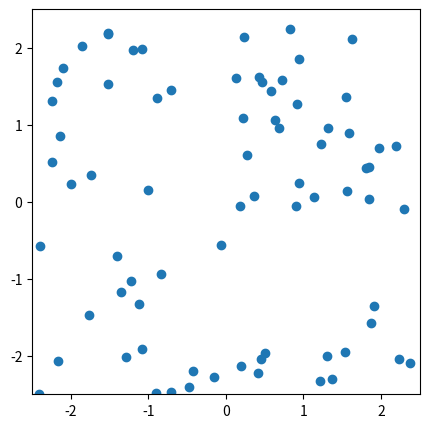
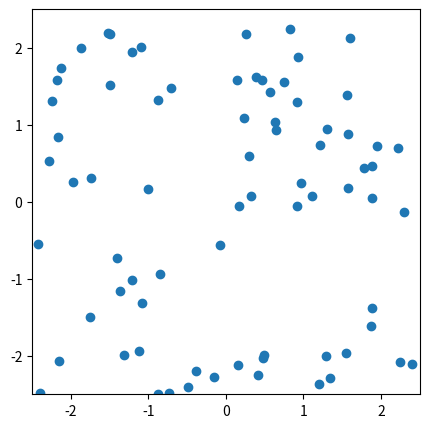
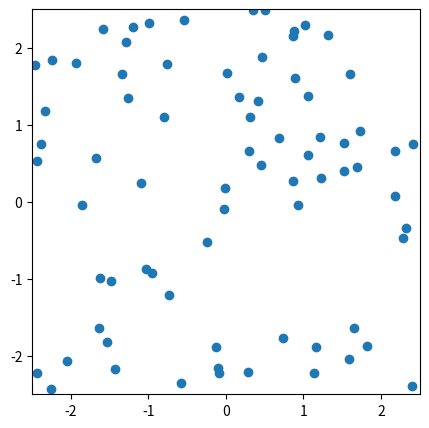
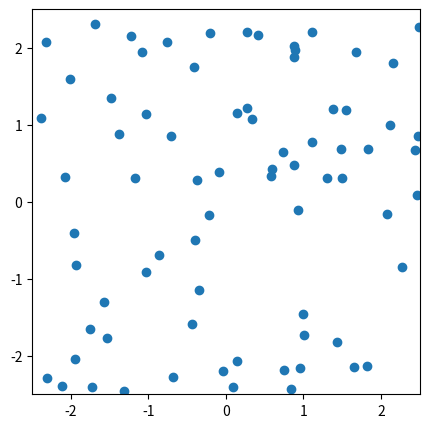
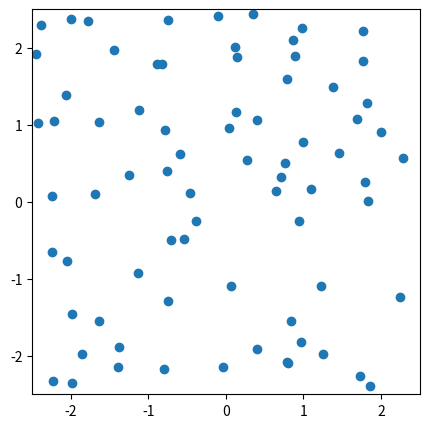
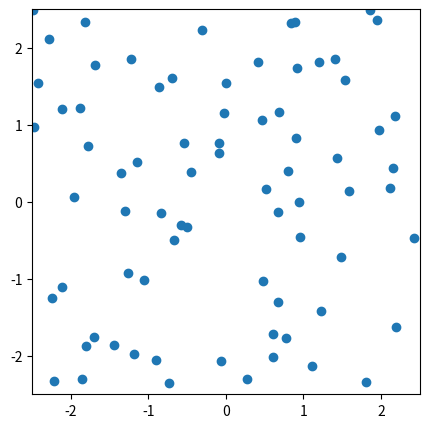
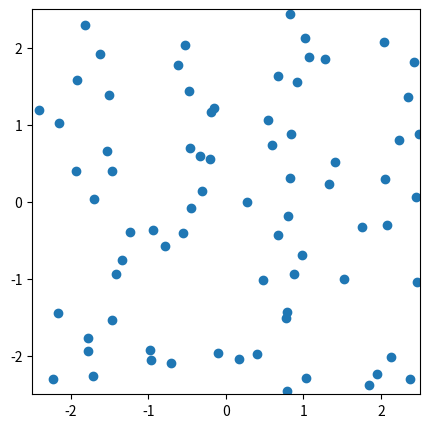
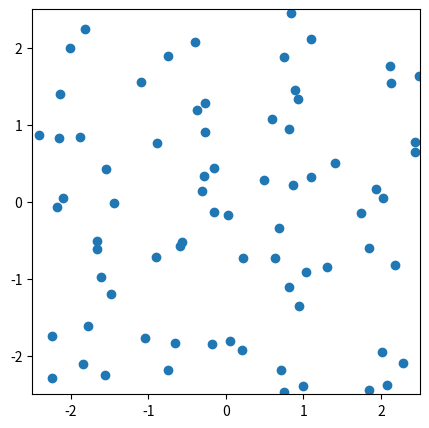
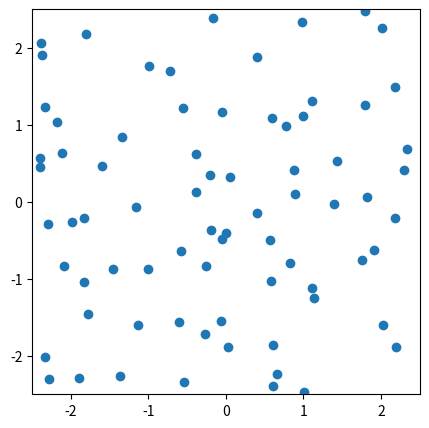
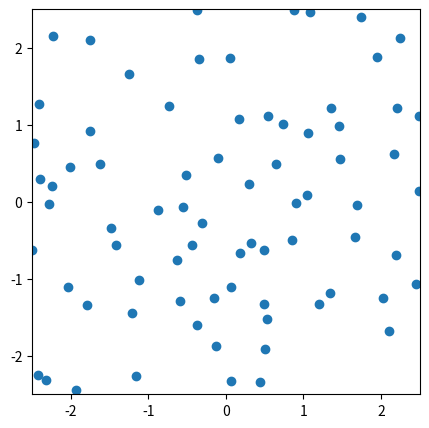
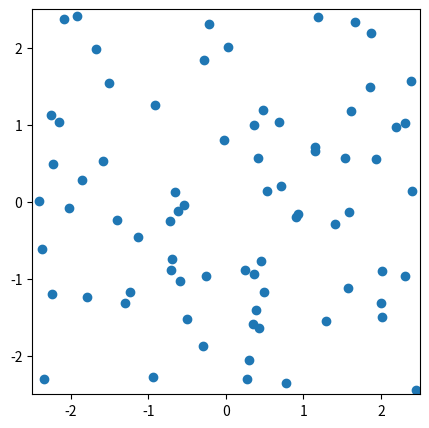
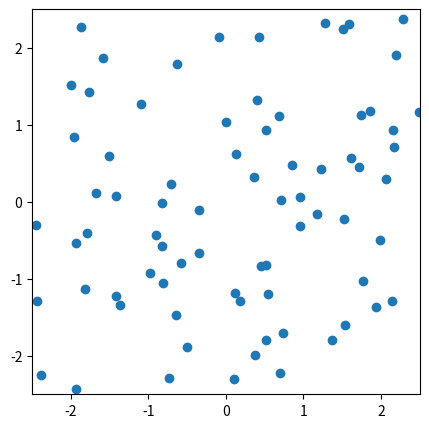
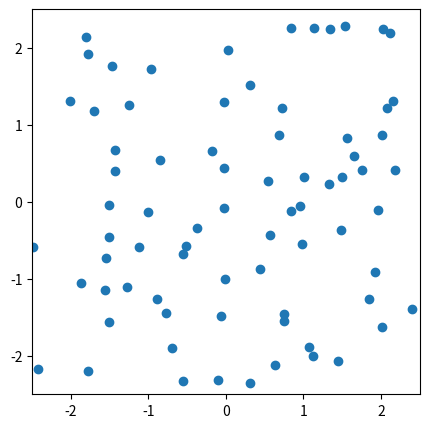
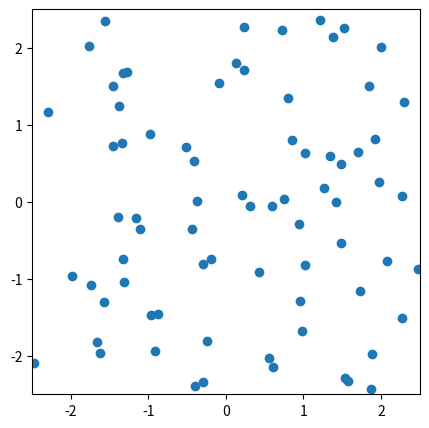
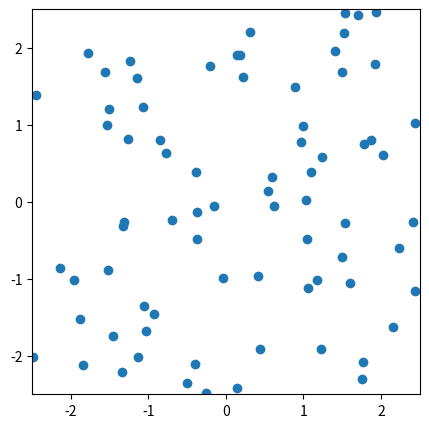
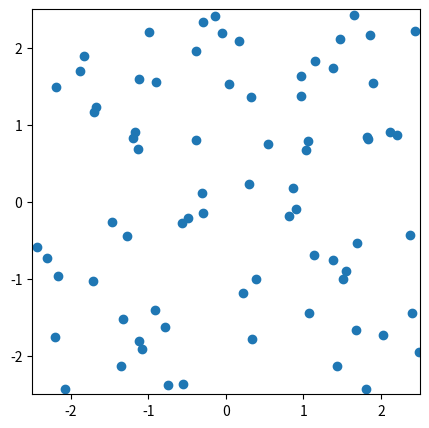

Write Python code to recreate these figures, in order.
import numpy as np
import matplotlib.pyplot as plt
import os

def periodic(coord, box):
        if abs(coord) > 0.5 * box: 
            return coord - np.sign(coord) * box
        return coord

class ForceField():
    def __init__(self, r_c, att):
        self.r_c = r_c
        self.att = att
        
    def force(self, r):
        if r < self.r_c:
            return self.att * (1 - r / self.r_c)
        else:
            return 0.0
        
    

class Box():
    def __init__(self, x, y):
        self.x = x
        self.y = y
    def periodic_correct(self, xb, yb):
        return periodic(xb, self.x), periodic(yb, self.y)
        
class Bead():
    def __init__(self, x, y):
        self.x = x
        self.y = y
        self.v_x = np.random.uniform(-2.0, 2.0)
        self.v_y = np.random.uniform(-2.0, 2.0)
        self.a_x = 0.0
        self.a_y = 0.0
    def move_bead(self, dt): # ff
        self.v_x += self.a_x * dt 
        self.v_y += self.a_y * dt 
        self.x += self.v_x * dt + 0.5 * self.a_x * dt ** 2
        self.y += self.v_y * dt + 0.5 * self.a_y * dt ** 2

class System():
    def __init__(self, dt, n, box, ff):
        self.dt = dt
        self.n = n
        self.box = box
        self.ff = ff
        self.lst_beads = list()
        self.dbl_list= [(i,j) for i in range(self.n-1) for j in range(i+1,self.n)]
        
    def initial_configuration(self):
        X = np.random.uniform(-self.box.x/2, self.box.x/2, self.n)
        Y = np.random.uniform(-self.box.y/2, self.box.y/2, self.n)
        self.lst_beads=[Bead(x,y) for x,y in zip(X,Y)]
    
    def pair_interaction(self, bead1, bead2):
        dx = bead1.x - bead2.x
        dy = bead1.y - bead2.y
        dx, dy = self.box.periodic_correct(dx, dy)
        r = np.sqrt(dx**2+dy**2)
        bead1.a_x += self.ff.force(r)*dx/r
        bead1.a_y += self.ff.force(r)*dy/r
        bead2.a_x += -self.ff.force(r)*dx/r
        bead2.a_y += -self.ff.force(r)*dy/r
    def step(self):
        for b in self.lst_beads:
            b.a_x = 0
            b.a_y = 0
        for pt in self.dbl_list:
            self.pair_interaction(self.lst_beads[pt[0]], self.lst_beads[pt[1]])
        thermostat(self.lst_beads)
        for b in self.lst_beads:
            b.move_bead(self.dt)  
            b.x, b.y = self.box.periodic_correct(b.x, b.y)  
              
    
def show_beads(sys, namefile='Pic', num_pic=-1):
    plt.figure(figsize=(5,5))
    x = [bead.x for bead in sys.lst_beads]
    y = [bead.y for bead in sys.lst_beads]
    plt.plot(x,y,'o')
    plt.xlim(-sys.box.x/2, sys.box.x/2)
    plt.ylim(-sys.box.y/2, sys.box.y/2)
    if num_pic < 0:
        plt.show()
    else:
        namefile = namefile + '{:04d}'.format(num_pic) + '.jpg'
        plt.savefig(namefile)  

def animation(delay=10, loop=0, namegif='animatedGIF1'):
    #Gifanimationmaker should be installed: sudo apt-get install imagemagick
    os.system(f'convert -delay {delay} -loop {loop} *.jpg {namegif}.gif')
    os.system('rm *.jpg') 

def thermostat(list_beads):
    sum_vx = 0
    sum_vy = 0
    for bead in list_beads:
        sum_vx += bead.v_x**2
        sum_vy += bead.v_y**2
    sum_vx, sum_vy = np.sqrt(sum_vx/len(list_beads)), np.sqrt(sum_vy/len(list_beads))
    if (sum_vx != 0) & (sum_vy != 0):
        for bead in list_beads:
            bead.v_x = bead.v_x / sum_vx
            bead.v_y = bead.v_y / sum_vx
    
           
      
if __name__ == '__main__':
    box = Box(5,5)    
    ff = ForceField(r_c = 1.0, att = 1.0)
    sys = System(dt = 0.02, n = 75, box=box, ff=ff)
    sys.initial_configuration()
    show_beads(sys, num_pic=0)
    for n_step in range(1000):
        sys.step()
        print(sys.lst_beads[0].v_x)
        if n_step % 10 == 0:
            show_beads(sys, num_pic=n_step+1)
    animation()
    
